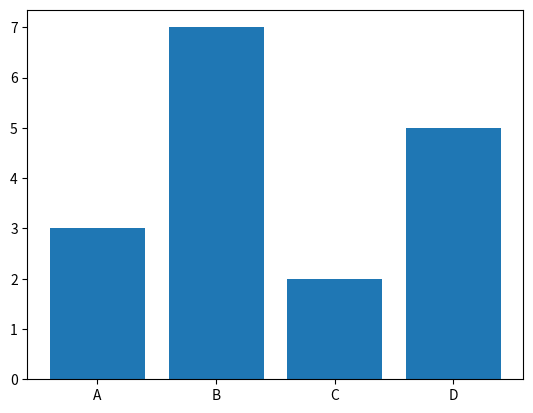

Generate this figure with matplotlib:
import matplotlib.pyplot as plt
categories = ['A', 'B', 'C', 'D']
values = [3, 7, 2, 5]
plt.bar(categories, values)
plt.show()
